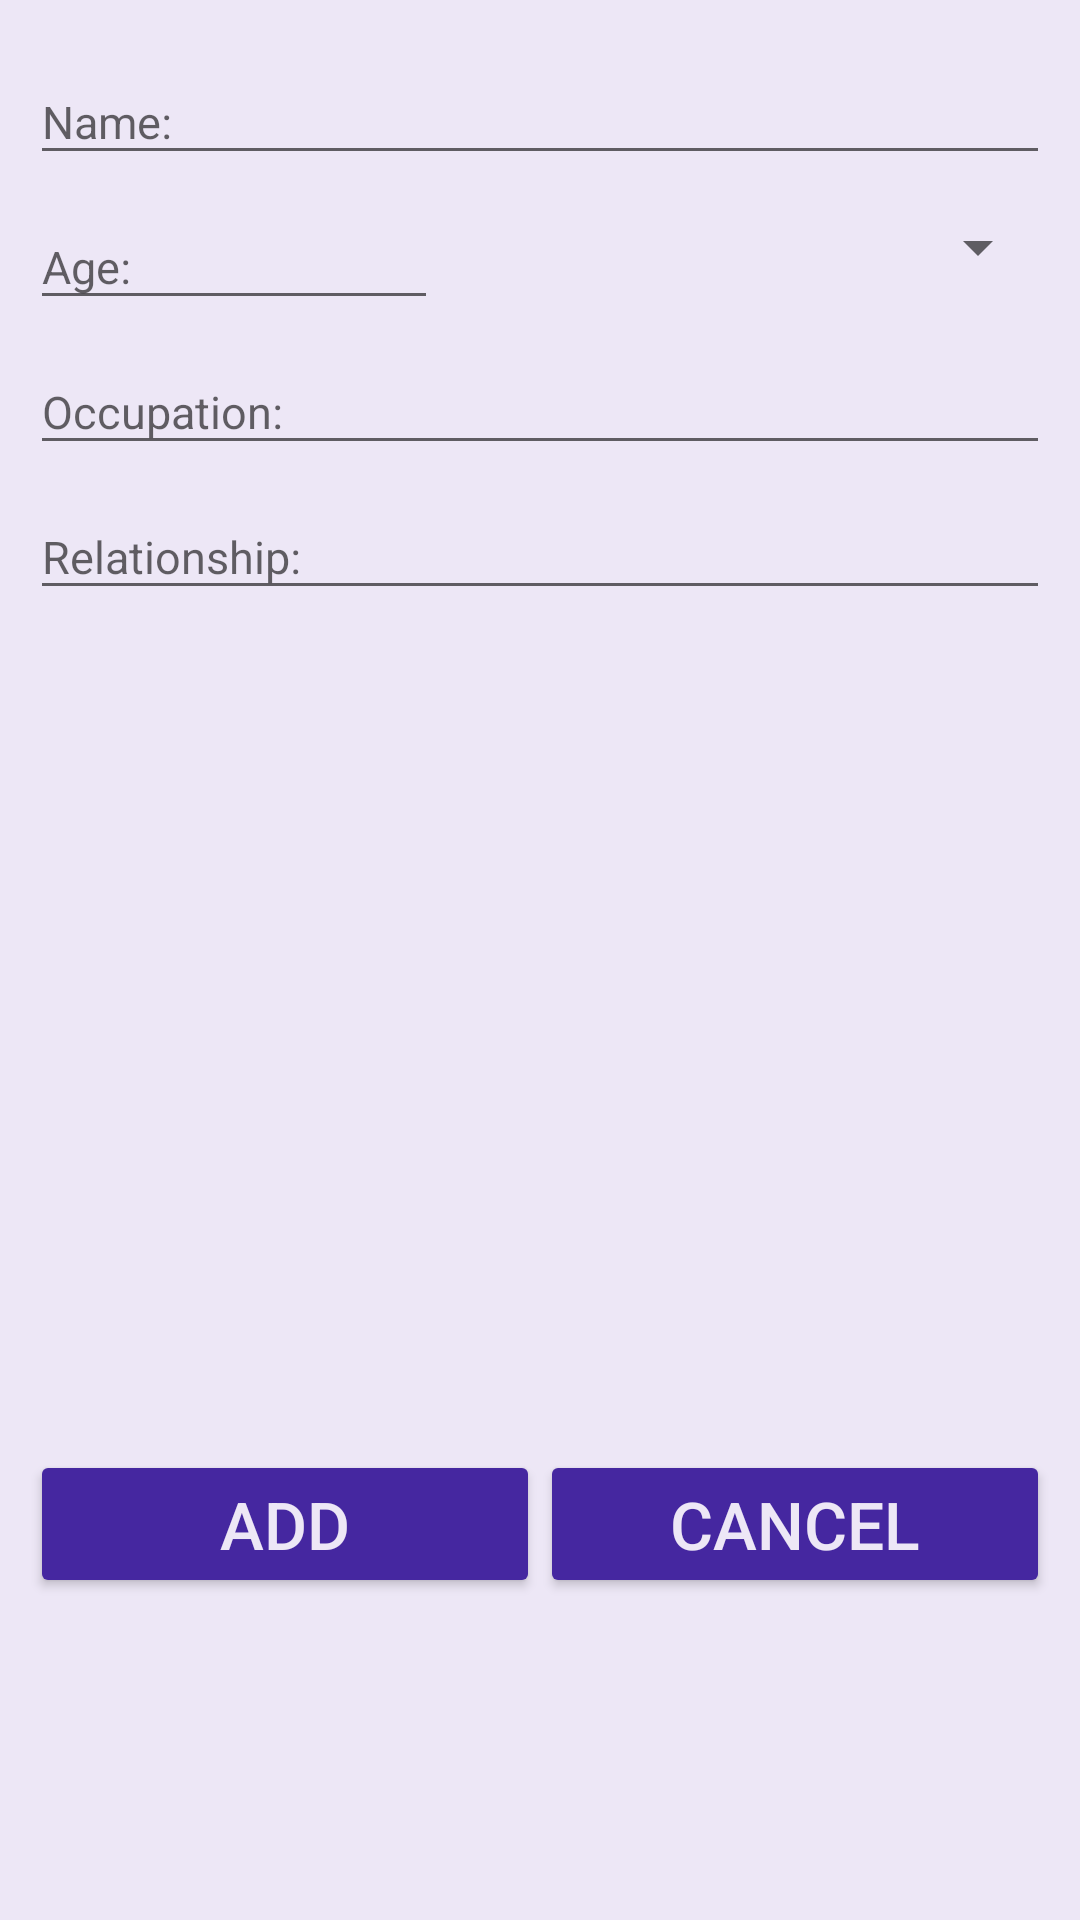

This screen was rendered from an Android layout file. Write that file and the resources it references.
<!-- AndroidManifest.xml: application theme AppTheme -->
<!-- res/layout/dialog_fragment_family_member.xml -->
<?xml version="1.0" encoding="utf-8"?>
<LinearLayout xmlns:android="http://schemas.android.com/apk/res/android"
    android:layout_width="match_parent"
    android:layout_height="wrap_content"
    android:paddingTop="10dp"
    android:paddingStart="10dp"
    android:paddingEnd="10dp"
    android:orientation="vertical"
    android:weightSum="@integer/user_details_weight_sum"
    android:background="@color/colorAccent">


    <LinearLayout
        android:layout_width="match_parent"
        android:layout_height="0dp"
        android:layout_weight="72"
        android:orientation="vertical">

        <android.support.design.widget.TextInputLayout
            android:layout_width="match_parent"
            android:layout_height="wrap_content">


            <android.support.design.widget.TextInputEditText
                android:id="@+id/text_input_family_member_name"
                android:layout_width="match_parent"
                android:layout_height="match_parent"
                android:inputType="textCapCharacters"
                android:hint="@string/activity_family_details_name"
                android:textSize="@dimen/dialog_fragment_add_family_member_text_size"
                android:textColor="@color/colorEditText" />

        </android.support.design.widget.TextInputLayout>


        <LinearLayout
            android:layout_width="match_parent"
            android:layout_height="wrap_content"
            android:orientation="horizontal"
            android:weightSum="10">

            <android.support.design.widget.TextInputLayout
                android:layout_width="0dp"
                android:layout_weight="4"
                android:layout_height="match_parent">


                <android.support.design.widget.TextInputEditText
                    android:id="@+id/text_input_family_member_age"
                    android:layout_width="match_parent"
                    android:layout_height="match_parent"
                    android:inputType="number"
                    android:hint="@string/activity_family_details_age"
                    android:textSize="@dimen/dialog_fragment_add_family_member_text_size"
                    android:textColor="@color/colorEditText" />

            </android.support.design.widget.TextInputLayout>

            <Spinner
                android:id="@+id/spinner_family_details_gender_select"
                android:layout_width="0dp"
                android:layout_weight="6"
                android:layout_height="match_parent" />

        </LinearLayout>

        <android.support.design.widget.TextInputLayout
            android:layout_width="match_parent"
            android:layout_height="wrap_content">


            <android.support.design.widget.TextInputEditText
                android:id="@+id/text_input_family_member_occupation"
                android:layout_width="match_parent"
                android:layout_height="match_parent"
                android:inputType="textCapCharacters"
                android:hint="@string/activity_family_details_occupation"
                android:textSize="@dimen/dialog_fragment_add_family_member_text_size"
                android:textColor="@color/colorEditText" />

        </android.support.design.widget.TextInputLayout>

        <android.support.design.widget.TextInputLayout
            android:layout_width="match_parent"
            android:layout_height="wrap_content">


            <android.support.design.widget.TextInputEditText
                android:id="@+id/text_input_family_member_relationship"
                android:layout_width="match_parent"
                android:layout_height="match_parent"
                android:inputType="textCapCharacters"
                android:hint="@string/activity_family_details_relationship"
                android:textSize="@dimen/dialog_fragment_add_family_member_text_size"
                android:textColor="@color/colorEditText" />

        </android.support.design.widget.TextInputLayout>

    </LinearLayout>

    <LinearLayout
        android:layout_width="match_parent"
        android:layout_height="0dp"
        android:layout_weight="28"
        android:orientation="horizontal"
        android:weightSum="@integer/user_details_weight_sum">


        <Button
            android:id="@+id/dialog_fragment_family_details_button_add"
            android:layout_width="0dp"
            android:layout_weight="50"
            android:layout_height="wrap_content"
            android:layout_marginTop="20dp"
            android:layout_marginBottom="5dp"
            android:textColor="@color/colorAccent"
            android:text="@string/dialog_fragment_family_details_button_add"
            android:textSize="@dimen/user_details_text_size" />

        <Button
            android:id="@+id/dialog_fragment_family_details_button_cancel"
            android:layout_width="0dp"
            android:layout_weight="50"
            android:layout_height="wrap_content"
            android:layout_marginTop="20dp"
            android:textColor="@color/colorAccent"
            android:layout_marginBottom="5dp"
            android:text="@string/dialog_fragment_family_details_button_cancel"
            android:textSize="@dimen/user_details_text_size" />

    </LinearLayout>

</LinearLayout>
<!-- resources referenced by this layout -->
<resources>
  <color name="colorAccent">#ede7f6</color>
  <color name="colorEditText">#000000</color>
  <dimen name="dialog_fragment_add_family_member_text_size">15sp</dimen>
  <dimen name="user_details_text_size">22sp</dimen>
  <integer name="user_details_weight_sum">100</integer>
  <string name="activity_family_details_age">Age: </string>
  <string name="activity_family_details_name">Name: </string>
  <string name="activity_family_details_occupation">Occupation: </string>
  <string name="activity_family_details_relationship">Relationship: </string>
  <string name="dialog_fragment_family_details_button_add">Add</string>
  <string name="dialog_fragment_family_details_button_cancel">Cancel</string>
  <style name="AppTheme" parent="Theme.AppCompat.Light">
          
          <item name="colorPrimary">#311b92</item>
          
          <item name="colorButtonNormal">#4527a0</item>
  
          
          <item name="windowActionBar">false</item>
          <item name="windowNoTitle">true</item>
  
      </style>
</resources>
